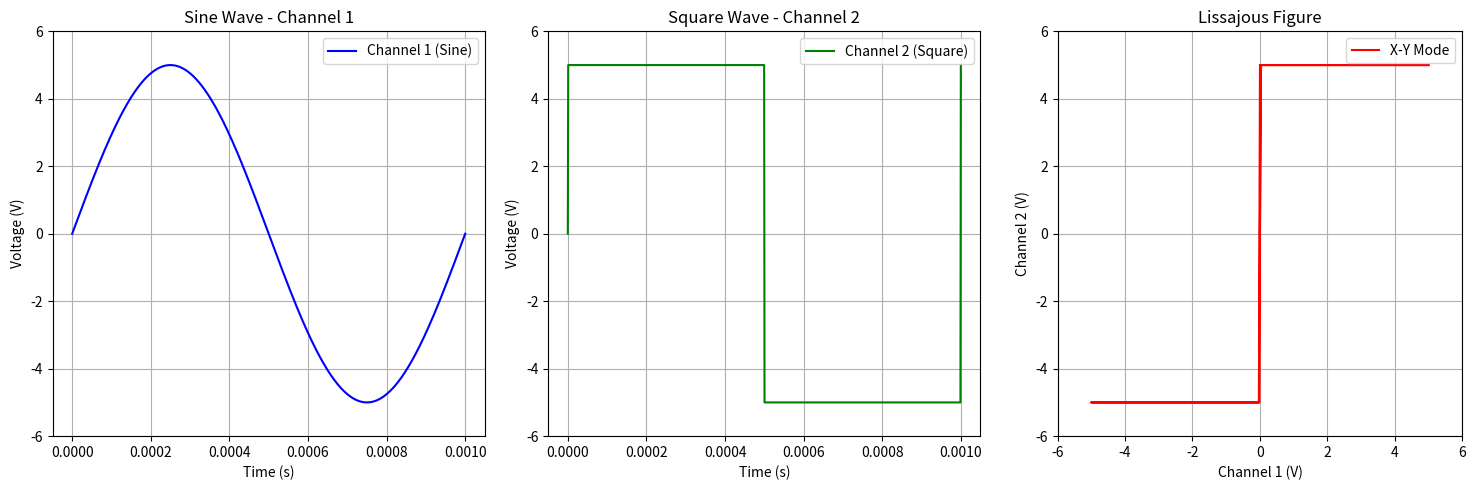

This figure's Python source: (Note: this script raises an exception after producing the figure.)
import numpy as np
import matplotlib.pyplot as plt
from mpl_toolkits.mplot3d import Axes3D

# Parameters from the oscilloscope
frequency = 1e9  # 1 GHz
amplitude = 5    # 5V
period = 1e-3    # 1ms
phase = 0        # 0 degrees

# Create time array
t = np.linspace(0, period, 1000)

# Generate sine and square waves
sine_wave = amplitude * np.sin(2 * np.pi * frequency * t + phase)
square_wave = amplitude * np.sign(np.sin(2 * np.pi * frequency * t + phase))

# Create figure with subplots
fig = plt.figure(figsize=(15, 5))

# Plot sine wave
ax1 = fig.add_subplot(131)
ax1.plot(t, sine_wave, 'b-', label='Channel 1 (Sine)')
ax1.set_title('Sine Wave - Channel 1')
ax1.set_xlabel('Time (s)')
ax1.set_ylabel('Voltage (V)')
ax1.set_ylim(-6, 6)
ax1.grid(True)
ax1.legend()

# Plot square wave
ax2 = fig.add_subplot(132)
ax2.plot(t, square_wave, 'g-', label='Channel 2 (Square)')
ax2.set_title('Square Wave - Channel 2')
ax2.set_xlabel('Time (s)')
ax2.set_ylabel('Voltage (V)')
ax2.set_ylim(-6, 6)
ax2.grid(True)
ax2.legend()

# Plot Lissajous figure (X-Y mode)
ax3 = fig.add_subplot(133)
ax3.plot(sine_wave, square_wave, 'r-', label='X-Y Mode')
ax3.set_title('Lissajous Figure')
ax3.set_xlabel('Channel 1 (V)')
ax3.set_ylabel('Channel 2 (V)')
ax3.set_xlim(-6, 6)
ax3.set_ylim(-6, 6)
ax3.grid(True)
ax3.legend()
ax3.set_aspect('equal')

plt.tight_layout()
plt.savefig('../figs/6.jpg')
plt.show()

# Calculate and print key parameters
print(f"Signal Parameters:")
print(f"Frequency: {frequency/1e9:.2f} GHz")
print(f"Period: {period*1e3:.2f} ms")
print(f"Peak-to-peak voltage: {2*amplitude:.2f} V")
print(f"Phase difference: {phase} degrees")
